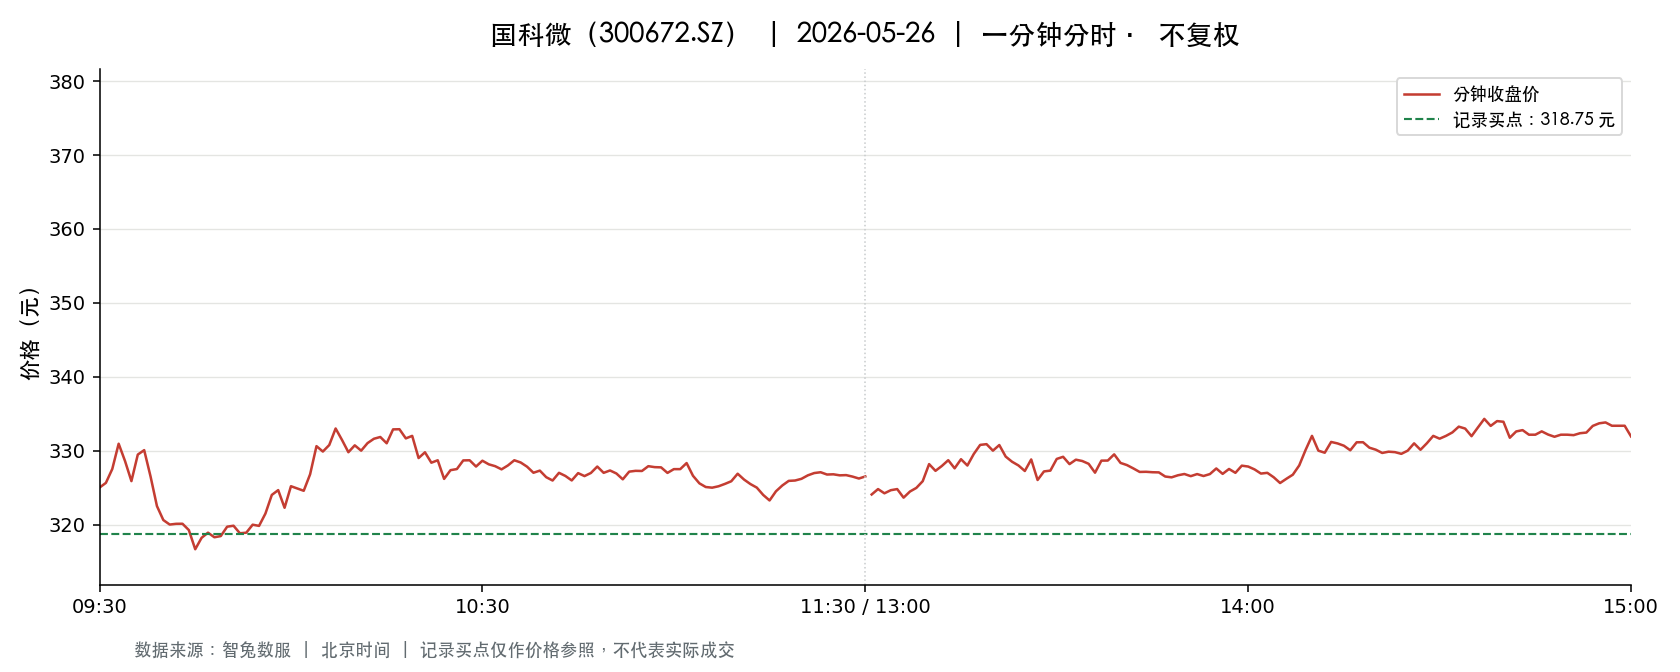

Source data for this figure (header and first rows):
t, o, h, l, c, v, a, pc, sf
2026-05-26 09:30:00, 325.0, 325.0, 325.0, 325.0, 1293, 42022500, 333.2, 0.0
2026-05-26 09:31:00, 324, 326.2, 320.6, 325.6, 3126, 101219477, 325.0, 0.0
2026-05-26 09:32:00, 326.9, 330.0, 325.3, 327.5, 2541, 83187654, 325.6, 0.0
2026-05-26 09:33:00, 327.7, 332, 326.5, 330.9, 2299, 75516741, 327.5, 0.0
2026-05-26 09:34:00, 330.4, 332, 328.6, 328.6, 1599, 52771545, 330.9, 0.0
2026-05-26 09:35:00, 328.4, 328.4, 325.6, 325.9, 1209, 39475506, 328.6, 0.0
2026-05-26 09:36:00, 325.9, 329.5, 325.9, 329.5, 1255, 41144375, 325.9, 0.0
2026-05-26 09:37:00, 329.5, 330.1, 327.8, 330.1, 1232, 40511047, 329.5, 0.0
2026-05-26 09:38:00, 330.1, 330.1, 326.5, 326.5, 818.0, 26884894, 330.1, 0.0
2026-05-26 09:39:00, 326.2, 326.2, 322.5, 322.5, 2319, 75145298, 326.5, 0.0
2026-05-26 09:40:00, 322.1, 323, 320.6, 320.6, 2347, 75463420, 322.5, 0.0
2026-05-26 09:41:00, 320.5, 320.5, 317.3, 320.0, 2869, 91548627, 320.6, 0.0
2026-05-26 09:42:00, 319.3, 321.9, 319.3, 320.1, 1546, 49571752, 320.0, 0.0
2026-05-26 09:43:00, 319.9, 321.3, 319.9, 320.1, 1436, 46043305, 320.1, 0.0
2026-05-26 09:44:00, 320.0, 320.7, 318.5, 319.2, 1671, 53380882, 320.1, 0.0
2026-05-26 09:45:00, 319.4, 319.4, 316.7, 316.7, 2054, 65247992, 319.2, 0.0
2026-05-26 09:46:00, 317.3, 318.2, 317.2, 318.2, 1350, 42868492, 316.7, 0.0
2026-05-26 09:47:00, 318.4, 320, 318.2, 318.9, 1514, 48268287, 318.2, 0.0
2026-05-26 09:48:00, 319.2, 319.2, 317.6, 318.3, 1338, 42609591, 318.9, 0.0
2026-05-26 09:49:00, 318.9, 318.9, 318.1, 318.4, 652.0, 20754521, 318.3, 0.0
2026-05-26 09:50:00, 318.7, 319.8, 318.4, 319.7, 749.0, 23917684, 318.4, 0.0
2026-05-26 09:51:00, 319.7, 319.8, 318, 319.8, 912.0, 29054882, 319.7, 0.0
2026-05-26 09:52:00, 319.7, 319.8, 318.1, 318.8, 440.0, 14042208, 319.8, 0.0
2026-05-26 09:53:00, 318.5, 319.0, 318.5, 318.9, 537.0, 17118736, 318.8, 0.0
2026-05-26 09:54:00, 319.6, 320, 319.0, 320, 548.0, 17506090, 318.9, 0.0
2026-05-26 09:55:00, 319.7, 319.9, 318.5, 319.8, 793.0, 25304553, 320, 0.0
2026-05-26 09:56:00, 319.8, 321.5, 319.1, 321.5, 655.0, 20969359, 319.8, 0.0
2026-05-26 09:57:00, 321.5, 324.3, 321.5, 324, 868.0, 28009909, 321.5, 0.0
2026-05-26 09:58:00, 324.6, 325.6, 324.6, 324.7, 1198, 38969102, 324, 0.0
2026-05-26 09:59:00, 324.9, 325.0, 322.3, 322.3, 812.0, 26320106, 324.7, 0.0
2026-05-26 10:00:00, 323.0, 325.2, 322.6, 325.2, 375.0, 12158885, 322.3, 0.0
2026-05-26 10:01:00, 325.2, 325.9, 324.7, 324.9, 1095, 35611957, 325.2, 0.0
2026-05-26 10:02:00, 324.4, 325.2, 323.8, 324.6, 423.0, 13735901, 324.9, 0.0
2026-05-26 10:03:00, 324.6, 326.8, 323.7, 326.8, 846.0, 27503608, 324.6, 0.0
2026-05-26 10:04:00, 327, 331, 326.9, 330.6, 1266, 41698898, 326.8, 0.0
2026-05-26 10:05:00, 330.1, 330.8, 328.7, 329.9, 940.0, 31027602, 330.6, 0.0
2026-05-26 10:06:00, 329.7, 330.8, 327.9, 330.8, 1065, 35096284, 329.9, 0.0
2026-05-26 10:07:00, 330.8, 333.0, 330.8, 333.0, 1763, 58454108, 330.8, 0.0
2026-05-26 10:08:00, 332.5, 332.8, 331.4, 331.4, 841.0, 27925985, 333.0, 0.0
2026-05-26 10:09:00, 331.6, 332.0, 329, 329.8, 676.0, 22332519, 331.4, 0.0
2026-05-26 10:10:00, 329.8, 330.8, 329, 330.7, 375.0, 12367817, 329.8, 0.0
2026-05-26 10:11:00, 330.7, 330.7, 328.9, 330.0, 641.0, 21122783, 330.7, 0.0
2026-05-26 10:12:00, 330.0, 332.9, 330.0, 331, 1303, 43279090, 330.0, 0.0
2026-05-26 10:13:00, 331, 332, 330.4, 331.6, 548.0, 18171142, 331, 0.0
2026-05-26 10:14:00, 332.0, 333.0, 331.1, 331.9, 735.0, 24407772, 331.6, 0.0
2026-05-26 10:15:00, 332.0, 332.0, 330.7, 331.0, 497.0, 16456345, 331.9, 0.0
2026-05-26 10:16:00, 331.0, 333.0, 331.0, 332.9, 406.0, 13490590, 331.0, 0.0
2026-05-26 10:17:00, 332.7, 333, 331, 332.9, 421.0, 13997363, 332.9, 0.0
2026-05-26 10:18:00, 332.4, 332.8, 331, 331.7, 660.0, 21891569, 332.9, 0.0
2026-05-26 10:19:00, 332.4, 332.5, 331.7, 332.0, 391.0, 12984568, 331.7, 0.0
2026-05-26 10:20:00, 331.1, 331.1, 329.0, 329.0, 665.0, 22002192, 332.0, 0.0
2026-05-26 10:21:00, 328.9, 329.8, 328, 329.8, 677.0, 22258218, 329.0, 0.0
2026-05-26 10:22:00, 329.4, 329.4, 328.1, 328.4, 312.0, 10262602, 329.8, 0.0
2026-05-26 10:23:00, 328.4, 329.9, 328.2, 328.7, 198.0, 6509757, 328.4, 0.0
2026-05-26 10:24:00, 328.7, 328.7, 326, 326.2, 585.0, 19133814, 328.7, 0.0
2026-05-26 10:25:00, 326.0, 327.4, 325.2, 327.4, 943.0, 30754851, 326.2, 0.0
2026-05-26 10:26:00, 327.4, 327.8, 326.5, 327.5, 258.0, 8440129, 327.4, 0.0
2026-05-26 10:27:00, 327.6, 328.7, 327.6, 328.7, 321.0, 10530634, 327.5, 0.0
2026-05-26 10:28:00, 327.9, 328.7, 327.9, 328.7, 323.0, 10579367, 328.7, 0.0
2026-05-26 10:29:00, 328.4, 328.7, 327.9, 327.9, 218.0, 7148935, 328.7, 0.0
... 181 more rows
